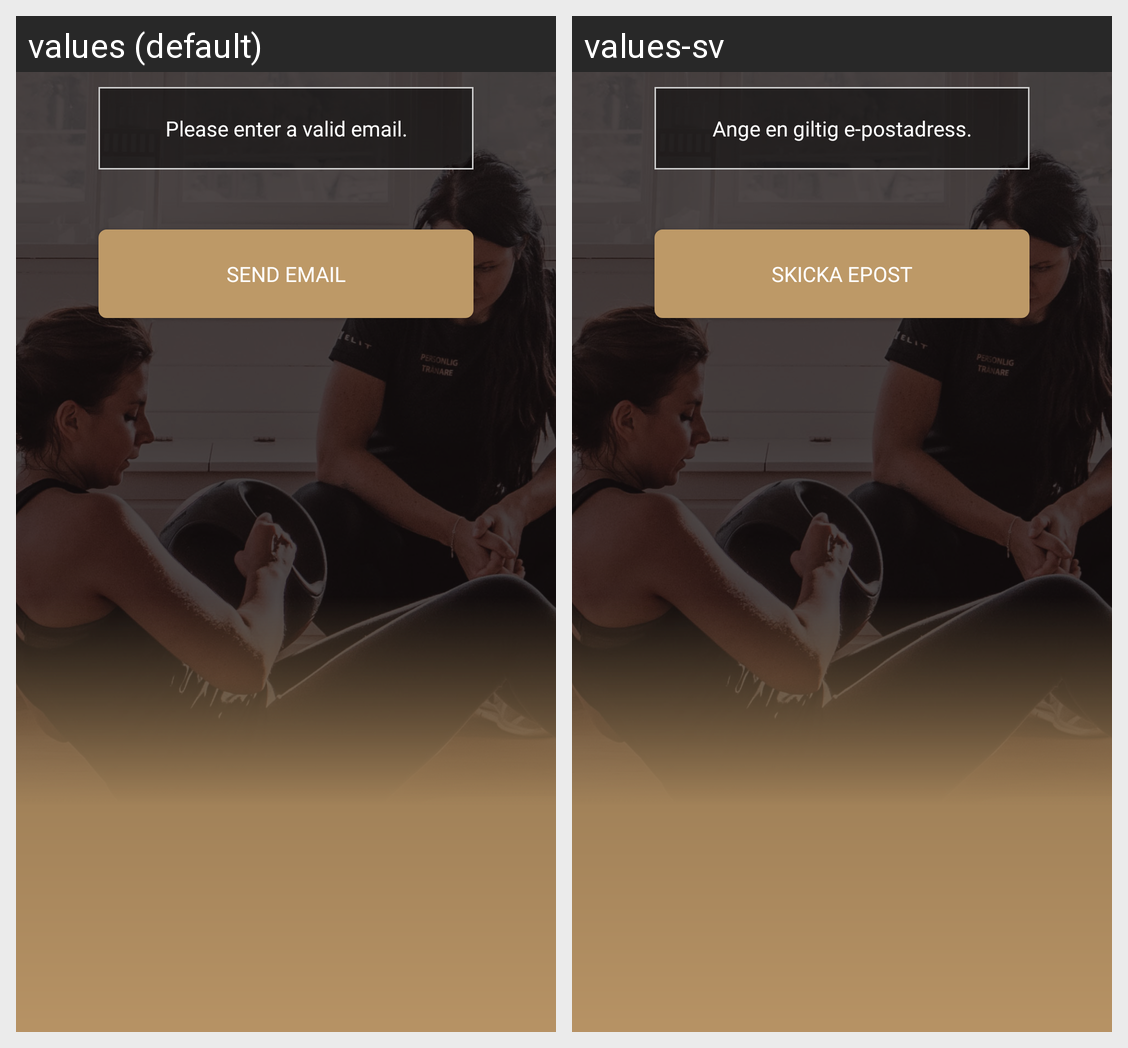

The Android screen above is rendered under two locales of the same app. Produce the string resources it draws, with the default and per-locale values.
Android screen res/layout/activity_forgot_password.xml rendered under 2 locales, left to right: values (default), values-sv. Device: Nexus 5 (rendered at 1080×1920; each locale shown at half size, 540×960, under a caption strip naming it); theme AppThemeFullScreen.
Strings drawn on this screen, with the default value and each locale's value (text and hints the layout hard-codes, and strings that could not be matched under every locale, appear in the picture but are not listed):

LoginModule_EnterValidEmail
  values: Please enter a valid email.
  values-sv: Ange en giltig e-postadress.

ResetPasswordModule_SendEmail
  values: Send Email
  values-sv: Skicka epost
